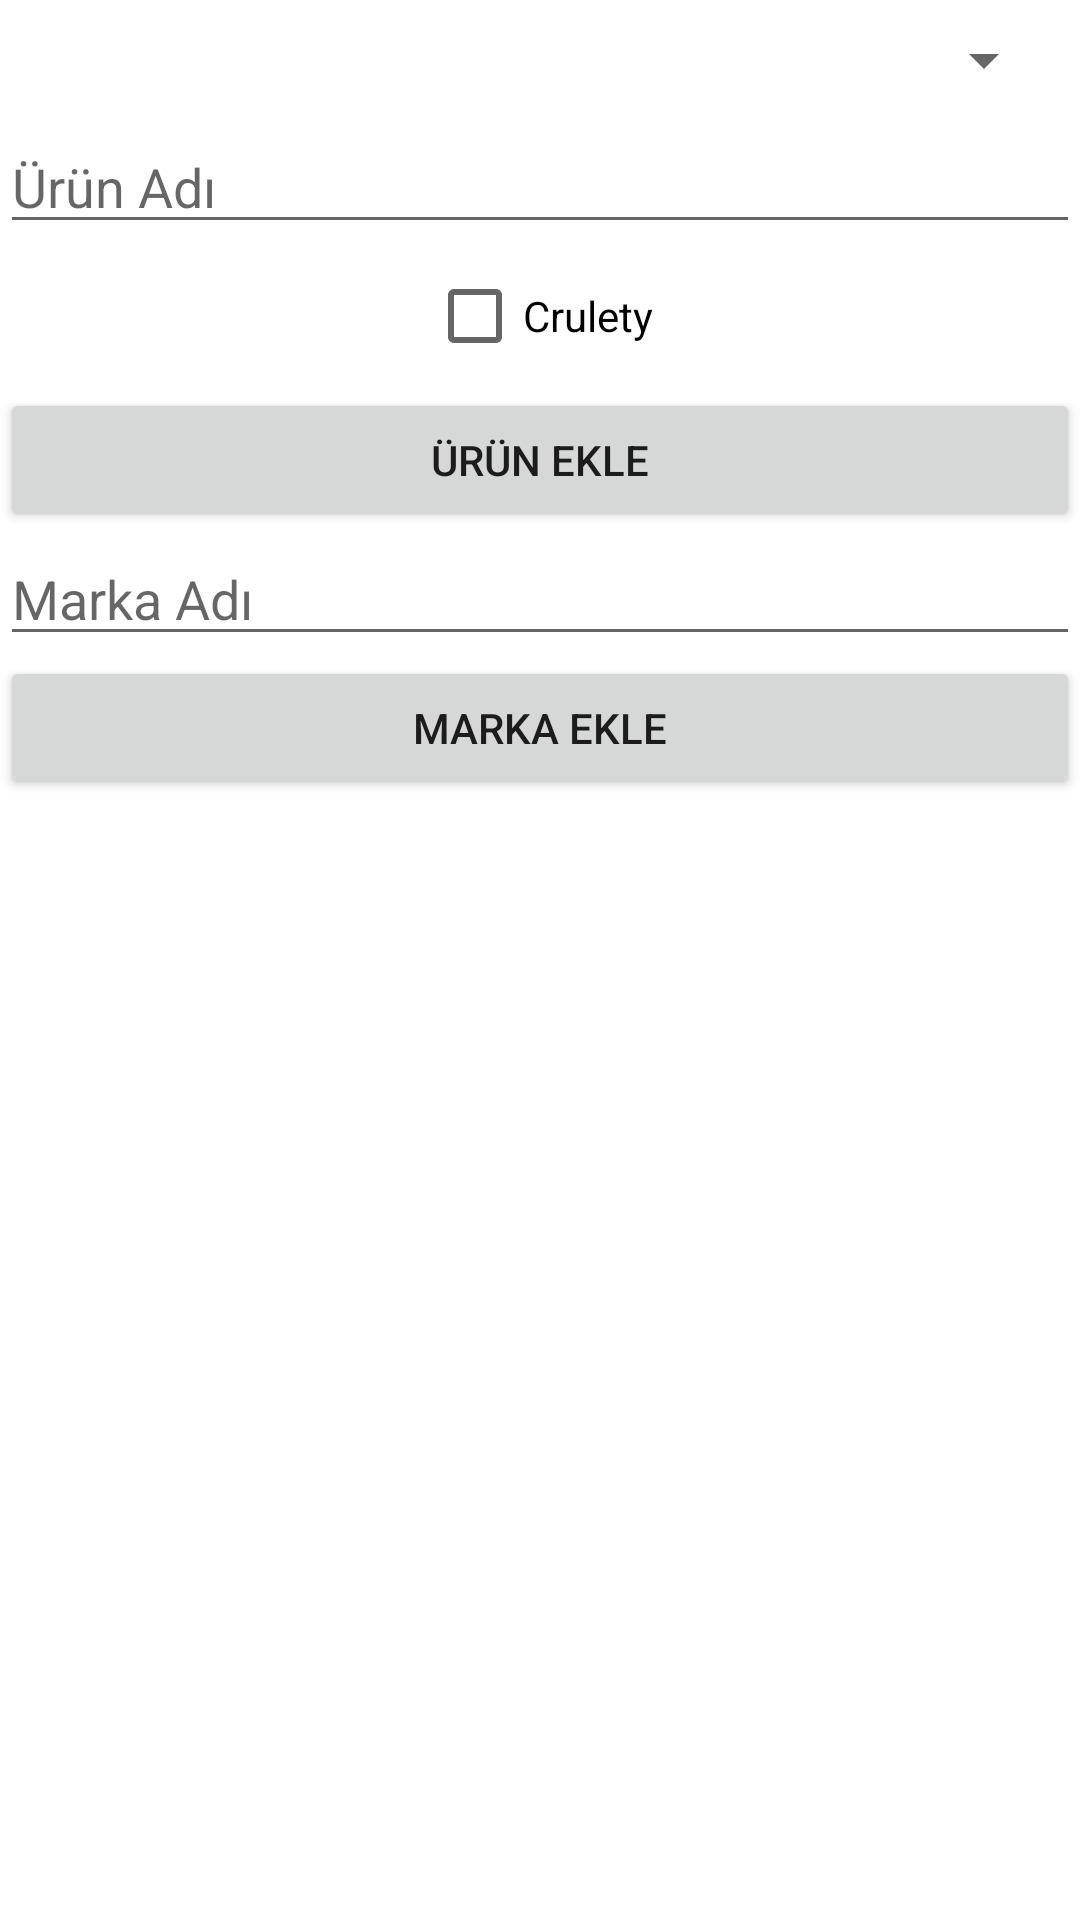

This screen was rendered from an Android layout file. Write that file and the resources it references.
<!-- AndroidManifest.xml: application theme Theme.CruletyRecoverApp -->
<!-- res/layout/fragment_add_item.xml -->
<?xml version="1.0" encoding="utf-8"?>
<layout xmlns:app="http://schemas.android.com/apk/res-auto">


    <LinearLayout xmlns:android="http://schemas.android.com/apk/res/android"
        xmlns:tools="http://schemas.android.com/tools"
        android:layout_width="match_parent"
        android:layout_height="match_parent"
        android:orientation="vertical"
        tools:context=".Fragments.AddItemFragment">


        <Spinner
            android:id="@+id/productSpinner"
            android:layout_width="match_parent"
            android:layout_height="wrap_content"
            android:gravity="center_vertical"
            android:layout_margin="8dp" />

        <EditText
            android:id="@+id/productName"
            android:layout_width="match_parent"
            android:layout_height="wrap_content"
            android:hint="Ürün Adı"/>

        <CheckBox
            android:id="@+id/isCrulety"
            android:layout_width="wrap_content"
            android:layout_height="wrap_content"
            android:layout_gravity="center_horizontal"
            android:text="Crulety"/>

        <Button
            android:id="@+id/addNewProduct"
            android:layout_width="match_parent"
            android:layout_height="wrap_content"
            android:text="Ürün Ekle"/>



        <EditText
            android:id="@+id/markaAdi"
            android:layout_width="match_parent"
            android:layout_height="wrap_content"
            android:hint="Marka Adı"/>


        <Button
            android:id="@+id/addNewItem"
            android:layout_width="match_parent"
            android:layout_height="wrap_content"
            android:text="Marka Ekle"/>

    </LinearLayout>

</layout>
<!-- resources referenced by this layout -->
<resources>
  <style name="Theme.CruletyRecoverApp" parent="Theme.MaterialComponents.DayNight.DarkActionBar">
          
          
          <item name="colorPrimaryVariant">@color/customColor</item>
          <item name="colorOnPrimary">@color/white</item>
          
          <item name="colorSecondary">@color/teal_200</item>
          <item name="colorSecondaryVariant">@color/teal_700</item>
          <item name="colorOnSecondary">@color/black</item>
          
          <item name="android:statusBarColor" tools:targetApi="l">?attr/colorPrimaryVariant</item>
          
      </style>
  <color name="customColor">#E8769D</color>
  <color name="white">#FFFFFFFF</color>
  <color name="teal_200">#FF03DAC5</color>
  <color name="teal_700">#FF018786</color>
  <color name="black">#FF000000</color>
</resources>
